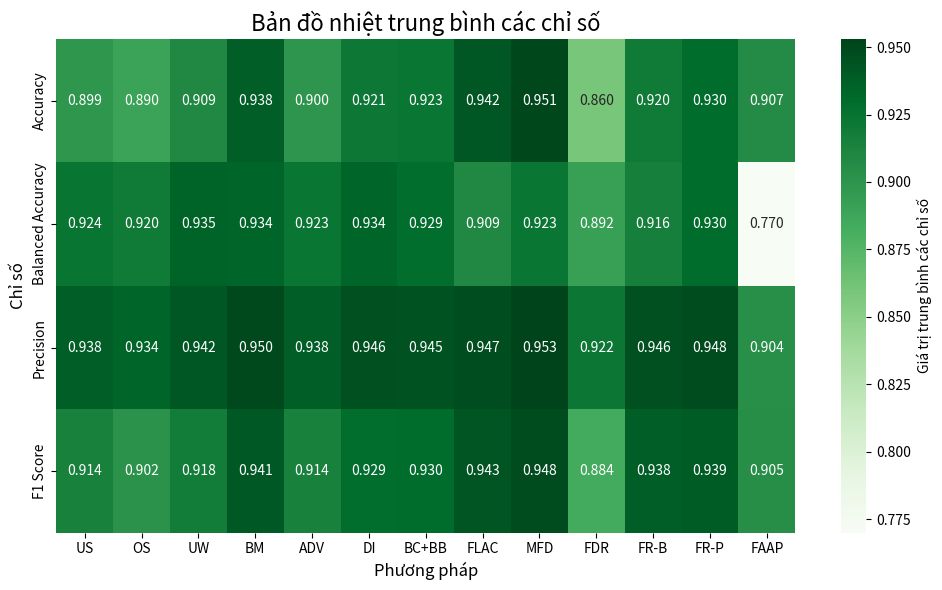

Reproduce this figure in Python.
import numpy as np
import matplotlib.pyplot as plt
import seaborn as sns

# Dữ liệu và nhãn
methods = ["US", "OS", "UW", "BM", "ADV", "DI", "BC+BB", "FLAC", "MFD", "FDR", "FR-B", "FR-P", "FAAP"]
metrics = np.array([
    [0.899, 0.890, 0.909, 0.938, 0.9, 0.921, 0.923, 0.942, 0.951, 0.860, 0.920, 0.930, 0.907],  # accuracy
    [0.924, 0.920, 0.935, 0.934, 0.923, 0.934, 0.929, 0.909, 0.923, 0.892, 0.916, 0.930, 0.770],  # balanced_accuracy
    [0.938, 0.934, 0.942, 0.950, 0.938, 0.946, 0.945, 0.947, 0.953, 0.922, 0.946, 0.948, 0.904],  # precision
    [0.914, 0.902, 0.918, 0.941, 0.914, 0.929, 0.930, 0.943, 0.948, 0.884, 0.938, 0.939, 0.905]   # f1_score
])
metric_labels = ["Accuracy", "Balanced Accuracy", "Precision", "F1 Score"]

# Tạo heatmap
plt.figure(figsize=(10, 6))
sns.heatmap(metrics, annot=True, fmt=".3f", cmap="Greens", xticklabels=methods, yticklabels=metric_labels, cbar_kws={'label': 'Giá trị trung bình các chỉ số'})
plt.title("Bản đồ nhiệt trung bình các chỉ số", fontsize=16)
plt.xlabel("Phương pháp", fontsize=12)
plt.ylabel("Chỉ số", fontsize=12)
plt.tight_layout()
plt.show()
